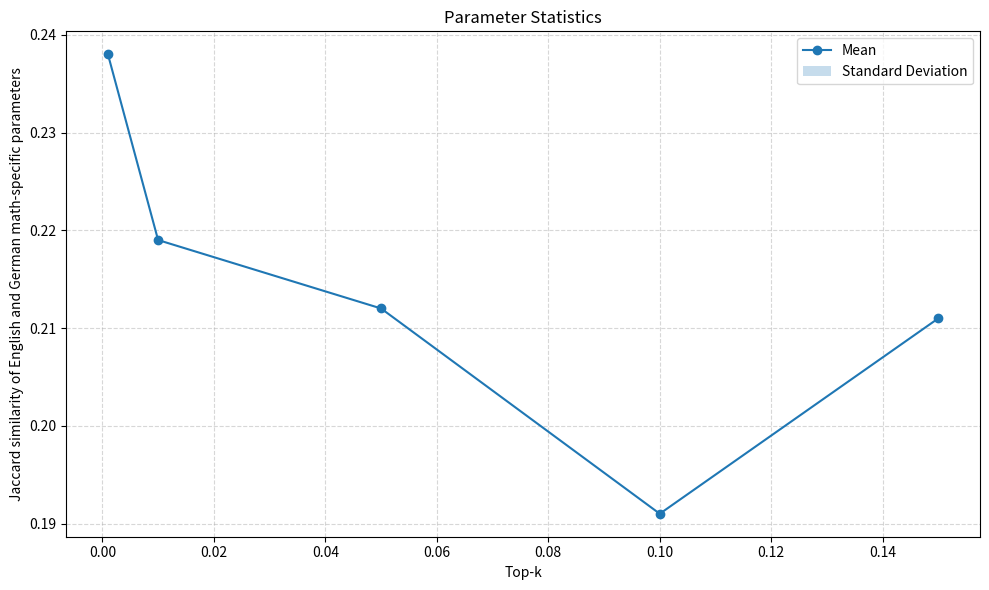

Generate this figure with matplotlib:
import re
import matplotlib
matplotlib.use("Agg")      # headless, no interactive window, but also no crash
# or, on a local machine with GUI:
# matplotlib.use("Qt5Agg") # or "TkAgg" depending on what you have
import matplotlib.pyplot as plt
import numpy as np


def plot_math_only_vs_top(
    log_file_path,
    min_top=0.001,
    max_top=1.0,
    save_path="math_only_vs_top.png",
    show=True,  # set True only if your matplotlib backend supports interactive windows
):
    """
    Parse pruning log lines and plot math-only-after-removing-non-math
    as a function of top-k fraction.

    Expected line format, e.g.:
        [Race] repeat 1, top 10.0000% — math: 97307792, non-math: 97307792,
        math-only after removing non-math: 12286949
    """

    # Regex to capture: top %, math, non-math, math-only
    # The ".*" after the % makes it robust to different dashes / spacing
    pattern = re.compile(
        r"top\s+([0-9.]+)%.*math:\s+(\d+),\s+non-math:\s+(\d+),\s+"
        r"math-only after removing non-math:\s+(\d+)"
    )

    top_fracs = []
    math_vals = []
    nonmath_vals = []
    math_only_vals = []

    with open(log_file_path, "r") as f:
        for line in f:
            m = pattern.search(line)
            if not m:
                continue
            top_percent = float(m.group(1))   # e.g. 10.0000
            math = int(m.group(2))
            nonmath = int(m.group(3))
            math_only = int(m.group(4))

            top_frac = top_percent / 100.0    # convert % → fraction
            print("parsed top_frac:", top_frac)

            # keep only within requested range
            if not (min_top <= top_frac <= max_top):
                continue

            top_fracs.append(top_frac)
            math_vals.append(math)
            nonmath_vals.append(nonmath)
            math_only_vals.append(math_only)
            print("current top_fracs list:", top_fracs)

    if not top_fracs:
        print("No matching lines found in the given top range.")
        return

    # Sort by top fraction so the curve is nice
    sorted_idx = sorted(range(len(top_fracs)), key=lambda i: top_fracs[i])
    top_fracs      = [top_fracs[i]      for i in sorted_idx]
    math_only_vals = [math_only_vals[i] for i in sorted_idx]

    fig, ax = plt.subplots()
    ax.plot(top_fracs, math_only_vals, marker="o", label="Math-specific parameters")
    ax.set_xscale("log")
    ax.set_xlabel("Top-k fraction")
    ax.set_ylabel("Number of parameters")
    ax.set_title("Number of isolated parameters vs. top-k fraction")
    ax.set_xlim(min_top, max_top)
    ax.legend()
    fig.tight_layout()

    # Always save so you can inspect even if show() is broken
    if save_path is not None:
        fig.savefig(save_path, bbox_inches="tight")
        print(f"Saved plot to {save_path}")

    if show:
        plt.show()
    else:
        plt.close(fig)



#log_path = "../results_gsm8k_race_en/eval_results/meta-llama/Llama-3.2-1B-Instruct/None"
#plot_math_only_vs_top(log_path, min_top=0.001, max_top=1.0)




def plot_vector_stats(vectors, categories=None, title="Vector Statistics"):
    """
    vectors: list of NumPy arrays or lists of equal length
    categories: labels for each dimension (same length as vectors[0])
    """

    # Convert to array of shape (num_vectors, vector_length)
    data = np.array(vectors)

    if categories is None:
        categories = np.arange(data.shape[1])

    # Compute mean and standard deviation per index
    means = np.mean(data, axis=0)
    stds = np.std(data, axis=0)

    # Plot
    plt.figure(figsize=(10, 6))
    plt.plot(categories, means, marker='o', label="Mean")
    plt.fill_between(categories, means - stds, means + stds,
                     alpha=0.25, label="Standard Deviation")

    plt.title(title)
    plt.xlabel("Top-k")
    plt.ylabel("Jaccard similarity of English and German math-specific parameters")
    plt.grid(True, linestyle="--", alpha=0.5)
    plt.legend()
    plt.tight_layout()
    plt.savefig("jaccard_plot.png")

    return means, stds



categories = [0.001, 0.01, 0.05, 0.1, 0.15]

vec1 = [0.238, 0.219, 0.212, 0.191, 0.211]
vec2 = [0.242, 0.219, 0.219, 0.218, 0.201]


means, stds = plot_vector_stats([vec1], categories,
                                title="Parameter Statistics")
